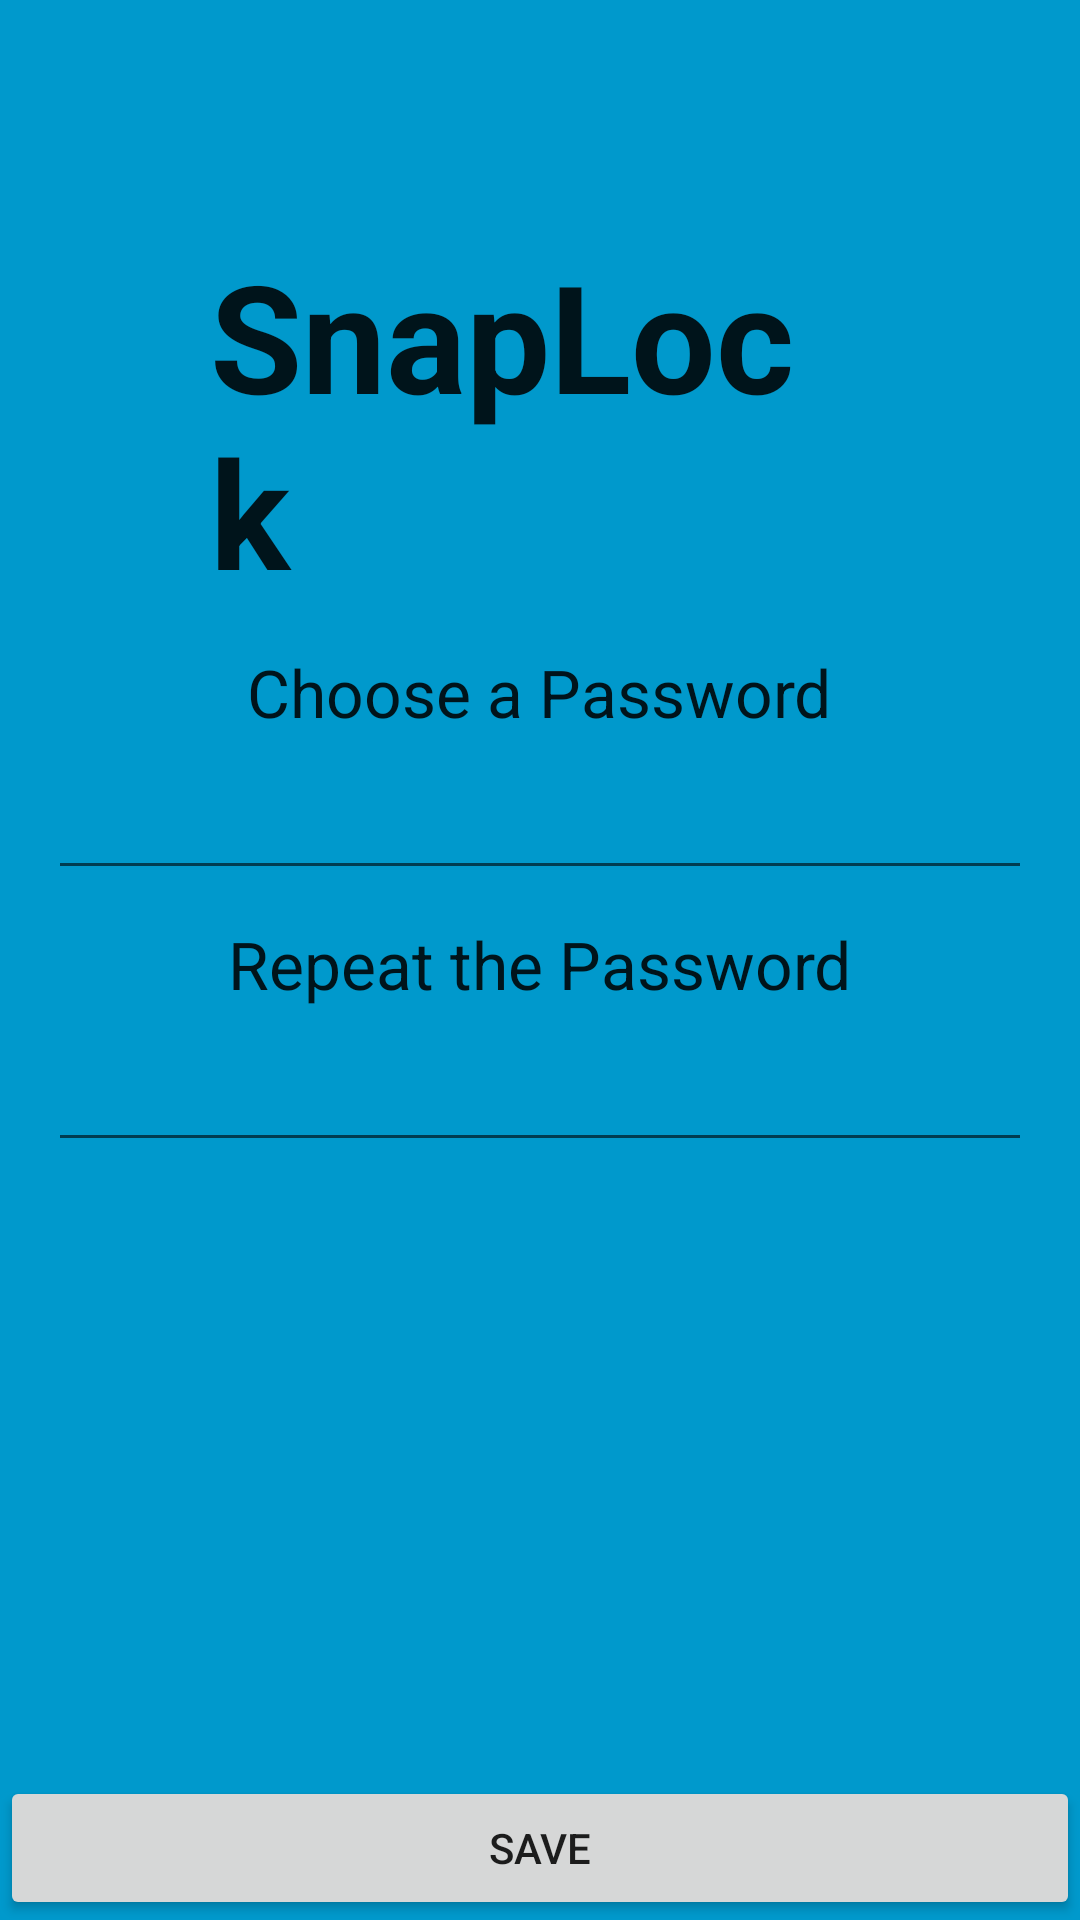

Android layout source for this screen:
<!-- AndroidManifest.xml: application theme AppTheme -->
<!-- res/layout/activity_first_launch_menu.xml -->
<FrameLayout xmlns:android="http://schemas.android.com/apk/res/android"
    xmlns:tools="http://schemas.android.com/tools" android:layout_width="match_parent"
    android:layout_height="match_parent" android:background="#0099cc"
    tools:context="tk.example.multithreadtest.firstLaunchMenu">

    <FrameLayout android:layout_width="match_parent" android:layout_height="match_parent"
        android:fitsSystemWindows="true"
        android:id="@+id/fullScreenFrameLayout"
        android:clickable="false"
        android:focusable="true"
        android:focusableInTouchMode="true">

        <LinearLayout android:id="@+id/fullscreen_content_controls" style="?metaButtonBarStyle"
            android:layout_width="match_parent" android:layout_height="wrap_content"
            android:layout_gravity="bottom|center_horizontal"
            android:background="@color/black_overlay" android:orientation="horizontal"
            tools:ignore="UselessParent">

            <Button android:id="@+id/buttonSubmit" style="?metaButtonBarButtonStyle"
                android:layout_width="0dp" android:layout_height="wrap_content"
                android:layout_weight="1" android:text="Save" />

        </LinearLayout>

        <LinearLayout
            android:orientation="vertical"
            android:layout_width="fill_parent"
            android:layout_height="218dp"
            android:layout_gravity="center">

            <TextView
                android:layout_width="wrap_content"
                android:layout_height="wrap_content"
                android:textAppearance="?android:attr/textAppearanceLarge"
                android:text="Choose a Password"
                android:id="@+id/textView"
                android:layout_gravity="center_horizontal"
                android:layout_margin="5dp" />

            <EditText
                android:layout_width="328dp"
                android:layout_height="wrap_content"
                android:inputType="textPassword"
                android:ems="10"
                android:id="@+id/signupPassword"
                android:layout_gravity="center"
                android:layout_margin="5dp" />

            <TextView
                android:layout_width="wrap_content"
                android:layout_height="wrap_content"
                android:textAppearance="?android:attr/textAppearanceLarge"
                android:text="Repeat the Password"
                android:id="@+id/textView4"
                android:layout_gravity="center_horizontal"
                android:layout_margin="5dp" />

            <EditText
                android:layout_width="328dp"
                android:layout_height="wrap_content"
                android:inputType="textPassword"
                android:ems="10"
                android:id="@+id/confPassword"
                android:layout_gravity="center_horizontal"
                android:layout_margin="5dp" />

            <TextView
                android:layout_width="wrap_content"
                android:layout_height="wrap_content"
                android:textAppearance="?android:attr/textAppearanceMedium"
                android:text="Passwords don&apos;t match"
                android:id="@+id/textView5"
                android:layout_gravity="center_horizontal"
                android:enabled="false"
                android:visibility="invisible"
                android:textColor="#FFF"
                android:textIsSelectable="false"
                android:textSize="18dp" />

        </LinearLayout>

        <TextView
            android:layout_width="wrap_content"
            android:layout_height="wrap_content"
            android:textAppearance="?android:attr/textAppearanceLarge"
            android:text="SnapLock"
            android:id="@+id/textView2"
            android:layout_gravity="center_horizontal|top"
            android:layout_margin="70dp"
            android:autoText="false"
            android:elegantTextHeight="true"
            android:enabled="true"
            android:textStyle="bold"
            android:typeface="sans"
            android:textSize="50dp" />

    </FrameLayout>

</FrameLayout>
<!-- resources referenced by this layout -->
<resources>
  <style name="AppTheme" parent="android:Theme.Material">
          <item name="android:actionBarTheme">@style/AppTheme.CustomActionBarStyle</item>
      </style>
  <style name="AppTheme.CustomActionBarStyle" parent="android:Widget.Material.ActionButton">
          <item name="android:background">#0099cc</item>
      </style>
</resources>
